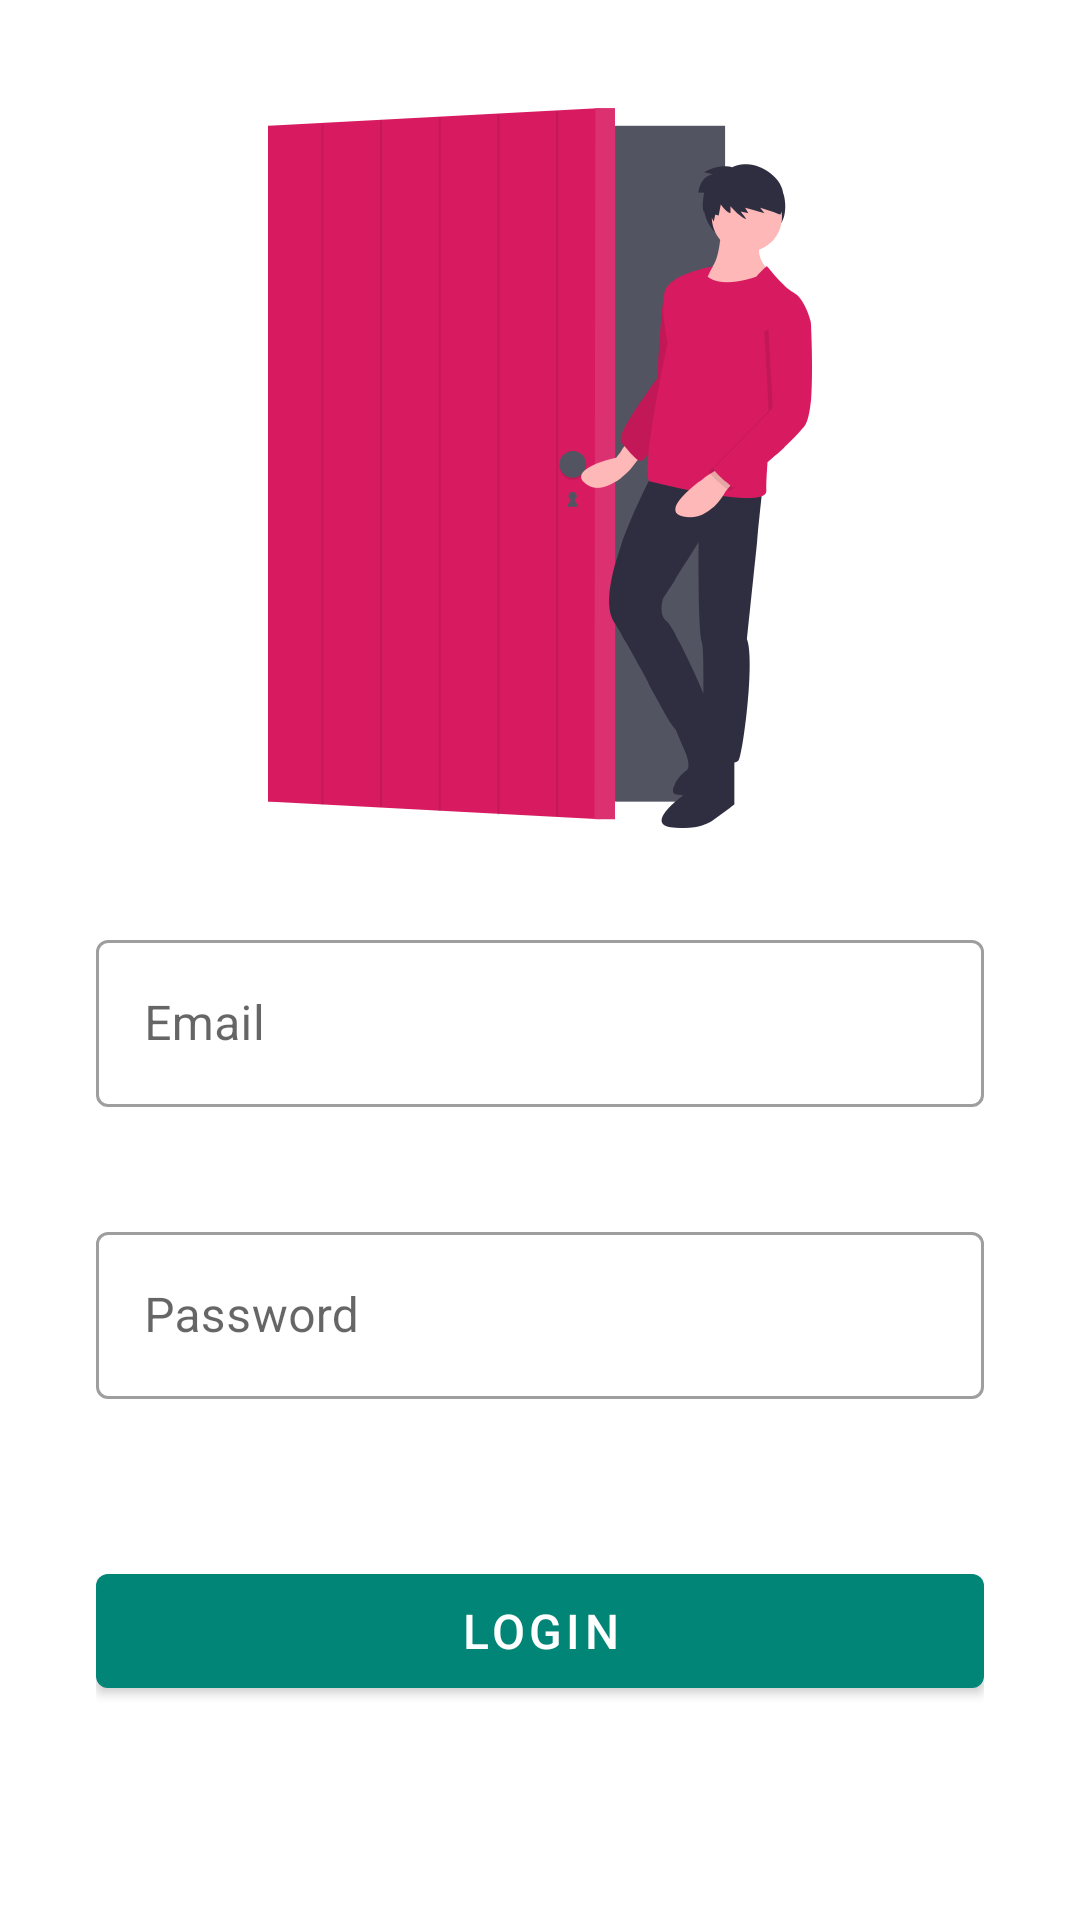

Here is an Android app screen rendered from its layout file. Give the layout XML and the strings, colors and styles it references.
<!-- AndroidManifest.xml: application theme AppTheme.NoActionBar -->
<!-- res/layout/fragment_login.xml -->
<?xml version="1.0" encoding="utf-8"?>
<layout xmlns:android="http://schemas.android.com/apk/res/android"
    xmlns:app="http://schemas.android.com/apk/res-auto">

    <LinearLayout
        android:layout_width="match_parent"
        android:layout_height="match_parent"
        android:gravity="center"
        android:orientation="vertical"
        android:padding="32dp">

        <ImageView
            style="@style/IllustrationImage"
            android:src="@drawable/img_login" />

        <com.google.android.material.textfield.TextInputLayout
            android:id="@+id/til_email"
            style="@style/Widget.MaterialComponents.TextInputLayout.OutlinedBox"
            android:layout_width="match_parent"
            android:layout_height="wrap_content"
            android:layout_marginTop="32dp"
            android:hint="@string/email"
            app:errorEnabled="true">

            <com.google.android.material.textfield.TextInputEditText
                android:id="@+id/et_email"
                android:layout_width="match_parent"
                android:layout_height="wrap_content"
                android:inputType="textEmailAddress" />

        </com.google.android.material.textfield.TextInputLayout>

        <com.google.android.material.textfield.TextInputLayout
            android:id="@+id/til_password"
            style="@style/Widget.MaterialComponents.TextInputLayout.OutlinedBox"
            android:layout_width="match_parent"
            android:layout_height="wrap_content"
            android:layout_marginTop="16dp"
            android:hint="@string/password"
            app:errorEnabled="true">

            <com.google.android.material.textfield.TextInputEditText
                android:id="@+id/et_password"
                android:layout_width="match_parent"
                android:layout_height="wrap_content"
                android:inputType="textPassword" />

        </com.google.android.material.textfield.TextInputLayout>

        <com.google.android.material.button.MaterialButton
            android:id="@+id/btn_login"
            style="@style/NormalButton"
            android:layout_width="match_parent"
            android:layout_marginTop="32dp"
            android:text="@string/label_login" />

        <com.google.android.material.textview.MaterialTextView
            android:id="@+id/tv_create_account"
            android:layout_width="wrap_content"
            android:layout_height="wrap_content"
            android:layout_marginTop="16dp"
            android:gravity="center" />

    </LinearLayout>

</layout>
<!-- resources referenced by this layout -->
<resources>
  <!-- drawable img_login: webp bitmap (drawable, 12410 bytes) -->
  <string name="email">Email</string>
  <string name="label_login">Login</string>
  <string name="password">Password</string>
  <style name="IllustrationImage">
          <item name="android:layout_width">wrap_content</item>
          <item name="android:layout_height">wrap_content</item>
          <item name="android:adjustViewBounds">true</item>
          <item name="android:maxWidth">240dp</item>
          <item name="android:maxHeight">240dp</item>
      </style>
  <style name="NormalButton" parent="Widget.MaterialComponents.Button">
          <item name="android:layout_height">50sp</item>
          <item name="android:textColor">@android:color/white</item>
          <item name="android:textSize">16sp</item>
      </style>
  <style name="AppTheme.NoActionBar">
          <item name="windowActionBar">false</item>
          <item name="windowNoTitle">true</item>
      </style>
</resources>
